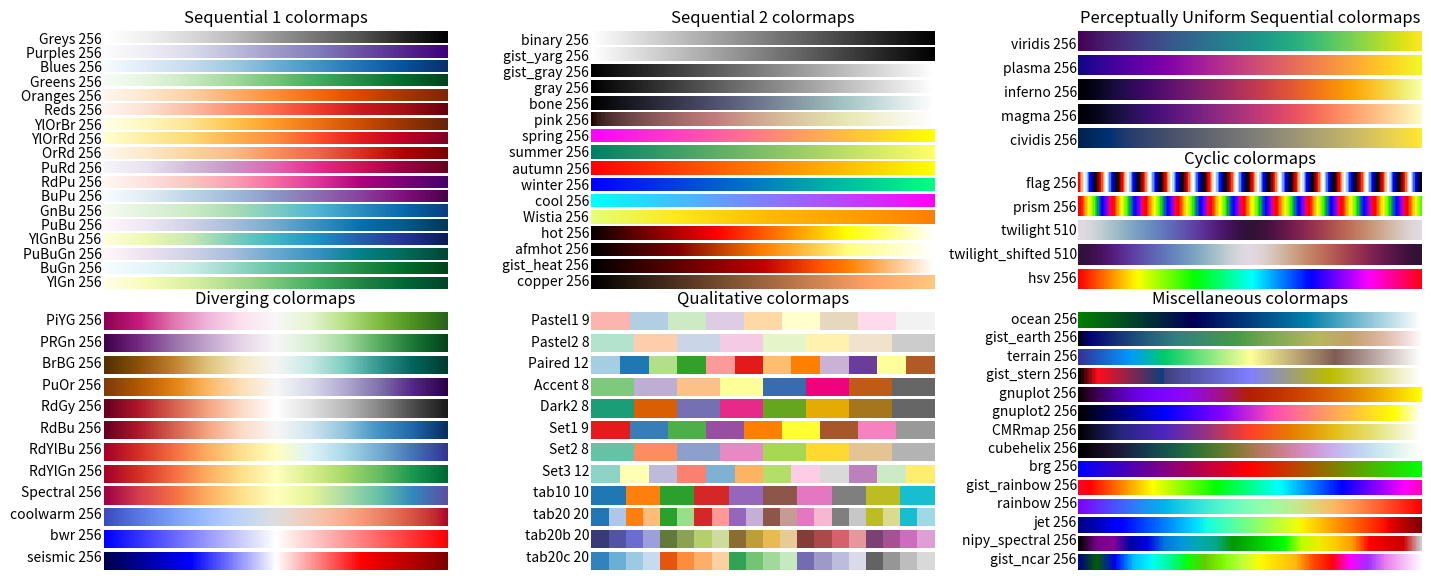

Python code for this plot:
# -*- coding: utf-8 -*-

# Module: mpl_cmaps_display

import numpy as np
from matplotlib import pyplot as plt
import matplotlib.gridspec as gridspec
from collections import OrderedDict
from enum import Enum, unique
            
CMAPS_DICT = OrderedDict()
#
# Note: Function plot_cmaps_grids depends on this order:
#
CMAPS_DICT['Sequential 1'] = [
            'Greys', 'Purples', 'Blues', 'Greens', 'Oranges', 'Reds',
            'YlOrBr', 'YlOrRd', 'OrRd', 'PuRd', 'RdPu', 'BuPu',
            'GnBu', 'PuBu', 'YlGnBu', 'PuBuGn', 'BuGn', 'YlGn']

CMAPS_DICT['Sequential 2'] = [
            'binary', 'gist_yarg', 'gist_gray', 'gray', 'bone', 'pink',
            'spring', 'summer', 'autumn', 'winter', 'cool', 'Wistia',
            'hot', 'afmhot', 'gist_heat', 'copper']

CMAPS_DICT['Perceptually Uniform Sequential'] = [
            'viridis', 'plasma', 'inferno', 'magma', 'cividis']

CMAPS_DICT['Diverging'] = [
            'PiYG', 'PRGn', 'BrBG', 'PuOr', 'RdGy', 'RdBu',
            'RdYlBu', 'RdYlGn', 'Spectral', 'coolwarm', 'bwr', 'seismic']

CMAPS_DICT['Qualitative'] = ['Pastel1', 'Pastel2', 'Paired', 'Accent',
                        'Dark2', 'Set1', 'Set2', 'Set3',
                        'tab10', 'tab20', 'tab20b', 'tab20c']

CMAPS_DICT['Cyclic'] = ['flag', 'prism', 'twilight', 'twilight_shifted', 'hsv']

CMAPS_DICT['Miscellaneous'] = [
             'ocean', 'gist_earth', 'terrain', 'gist_stern',
            'gnuplot', 'gnuplot2', 'CMRmap', 'cubehelix', 'brg',
            'gist_rainbow', 'rainbow', 'jet', 'nipy_spectral', 'gist_ncar']


@unique
class CMAP_CAT(Enum):
    """
    Data entry helper for accessing CMAPS_DICT keys.
    """
    SEQ1 = 'Sequential 1'
    SEQ2 = 'Sequential 2'
    SEQ3 = 'Perceptually Uniform Sequential'
    DIVERG = 'Diverging'
    QUALIT = 'Qualitative'
    CYCLIC = 'Cyclic'
    MISC = 'Miscellaneous'


def show_cmap_cat_shortnames():
    txt = 'CMAP_CAT.shortname: key'
    for name, membr in CMAP_CAT.__members__.items():
        txt += '\n{:>18}: {}'.format(name, membr.value)
    print(txt)


def _plot_colormap(ax, img_vect, cm_name, color_map):
    """
    Using the given axis and color vector, plot the colors in the 
    color map object `color_map` named `cm_name`, and display the name
    and map size to the left.
    """
    ax.imshow(img_vect, aspect='auto', cmap=color_map)
    pos = list(ax.get_position().bounds)
    x_text = pos[0] - 0.01
    y_text = pos[1] + pos[3]/2.
    txt = f'{cm_name} {color_map.N} '
    ax.text(x_text, y_text, txt, va='center', ha='right', fontsize=10)
    ax.set_axis_off()
    

def plot_cmap_cat(cm_category:CMAP_CAT, fig_size=(8,4), save_file=None):
    """
    Plot a single Matplotlib (3.1.1) color map category using its 
    short name defined in Enum class CMAP_CAT.
    Input:
        cmap_category: color map category.
        fid_size: (w, h) tuple.
        save_file: picture filename if not None.
    Output:
        A plot displaying the color maps in given camp_category.
    """
    if isinstance(cm_category, str):
        print("`cm_category` must refer to the CMAP_CAT shortname:")
        show_cmap_cat_shortnames()
        return
        
    cm_cat = cm_category.value
    cmap_list = CMAPS_DICT[cm_cat]
    nro = len(cmap_list)

    gradient = np.linspace(0, 1, 256)
    gradient = np.vstack((gradient, gradient))
    
    fig, axes = plt.subplots(nrows=nro, figsize=fig_size)
    axes[0].set_title(cm_cat + ' colormaps', fontsize=12)
    
    for axi, cm_name in zip(axes, cmap_list):
        cm = plt.get_cmap(cm_name)
        _plot_colormap(axi, gradient, cm_name, cm)
        
    if save_file is not None:
        # no other check on filename!
        plt.savefig(save_file,
                    transparent=True,
                    bbox_inches='tight',
                    pad_inches=0.0)
    plt.show();
    
    
def _plot_cmaps_gradients(fig, gsi, gradient, cm_category):
    """
    Accessory function for `plot_cmaps_grids`
    """
    
    cmap_list = CMAPS_DICT[cm_category]
    nro = len(cmap_list)
    gs = gsi.subgridspec(nro, 1)

    for i, cm_name in enumerate(cmap_list):
        axi = fig.add_subplot(gs[i, 0])
        if i == 0:
            axi.set_title(cm_category + ' colormaps', fontsize=12)

        cm = plt.get_cmap(cm_name)
        _plot_colormap(axi, gradient, cm_name, cm)


def plot_cmaps_grids(fig_size=(17,7), save_file=None):
    """
    Plot Matplotlib (3.1.1) color maps in a grid plot.
    Code refactored from User Guide: 
         https://matplotlib.org/tutorials/colors/colormaps.html
    
    Input:
        fid_size: (w, h) tuple.
        save_file: picture filename is not None.
        (Uses module CMAPS_DICT.)
    Output:
        A compact grid plot displaying 7 categories of color maps.
    """
    f = plt.figure(figsize=fig_size)

    gradient = np.linspace(0, 1, 256)
    # Need 2D for ax.imshow:
    gradient = np.vstack((gradient, gradient))

    gs = gridspec.GridSpec(4, 3, figure=f, wspace=0.42)

    # Note: if the order in cmaps dict changes, then this
    #       assignment may need to change as well:
    for key, gsi in zip(CMAPS_DICT.keys(),
                        [gs[:2,0], gs[:2,1], gs[0,-1],
                         gs[2:,0], gs[2:,1], gs[1,-1], gs[2:,-1]]
                       ):
        _plot_cmaps_gradients(f, gsi, gradient, key)
        
    if save_file is not None:
        # no other check on filename!
        plt.savefig(save_file,
                    transparent=True,
                    pad_inches=0.0)
    plt.show();

    
__all__ = ['CMAPS_DICT', 'CMAP_CAT', 
           'show_cmap_cat_shortnames',
           'plot_cmap_cat',
           'plot_cmaps_grids']


if __name__ == '__main__':
    plot_cmaps_grids()
    